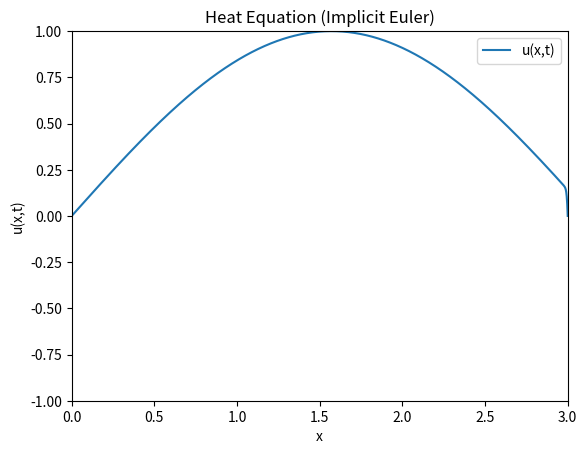

This figure's Python source:
import numpy as np
import matplotlib.pyplot as plt
from matplotlib.animation import FuncAnimation
from numpy.linalg import solve


# parametre for metoden (Set rimelige verdier for rimelige resultater)
d = 3
N = 1000                     # Number of intervals => N+1 grid points in [0,1]
h = d / N                   # Spatial step size
k = 0.00001                   # Time step
num_steps = 500             # Number of frames in the animation
x = np.linspace(0, d, N+1)

u = np.sin(x)

# Build the matrix (I + λA), where λ = k/h^2
lam = k / (h**2)
M = N - 1                   # number of interior points
A = np.zeros((M, M))
for i in range(M):
    A[i, i] = 1 + 2*lam
    if i > 0:
        A[i, i-1] = -lam
    if i < M - 1:
        A[i, i+1] = -lam

# --- Set up the figure for animation ---
fig, ax = plt.subplots()
line, = ax.plot(x, u, label="u(x,t)")
ax.set_xlim(0, d)
ax.set_ylim(-1, 1)
ax.set_xlabel("x")
ax.set_ylabel("u(x,t)")
ax.set_title("Heat Equation (Implicit Euler)")
ax.legend()

def update(frame):
    global u

    # Solve for interior points 1..N-1
    u_interior = u[1:N]  # old values
    u_new_interior = solve(A, u_interior)
    
    # Apply boundary conditions
    u[0] = 0.0
    u[N] = 0.0
    
    # Update interior points
    u[1:N] = u_new_interior

    # Update the plot data
    line.set_ydata(u)
    return (line,)

# Create the animation
anim = FuncAnimation(fig, update, frames=num_steps, interval=100, blit=True)

plt.show()